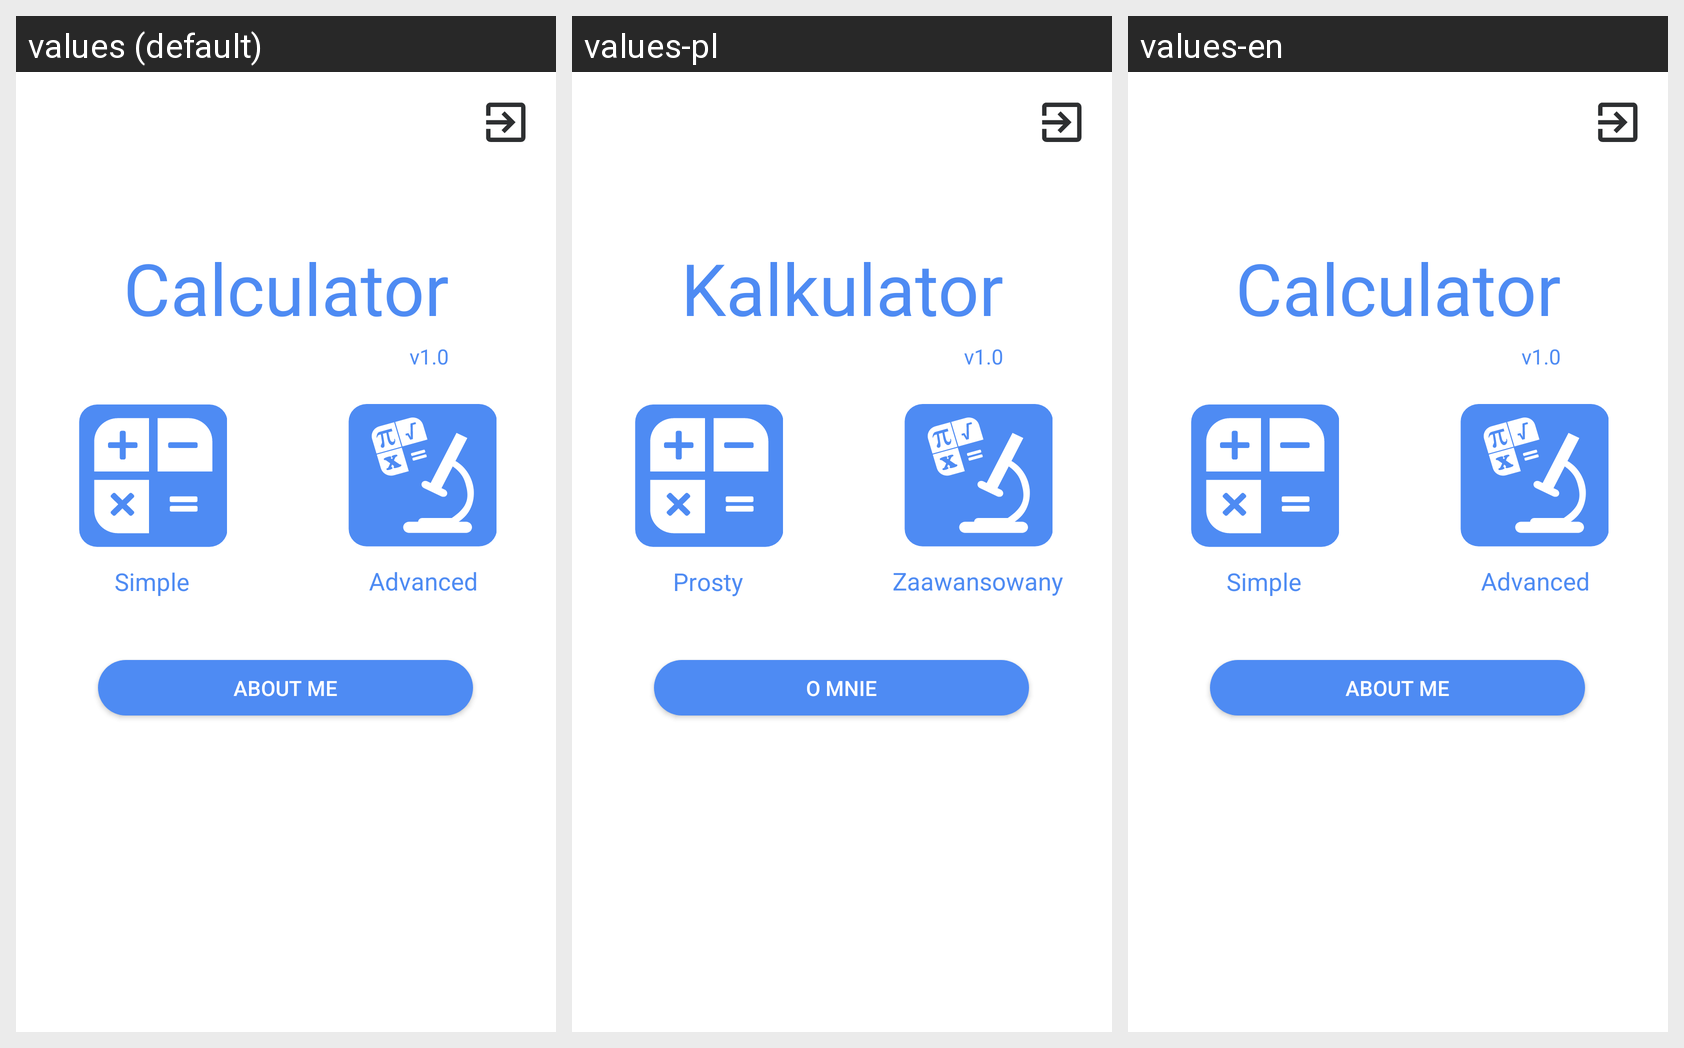

Locale-by-locale string values for the Android screen shown in this grid:
Android screen res/layout/activity_main.xml rendered under 3 locales, left to right: values (default), values-pl, values-en. Device: Nexus 5 (rendered at 1080×1920; each locale shown at half size, 540×960, under a caption strip naming it); theme Theme.Calculator.
Strings drawn on this screen, with the default value and each locale's value (text and hints the layout hard-codes, and strings that could not be matched under every locale, appear in the picture but are not listed):

simple
  values: Simple
  values-pl: Prosty
  values-en: Simple

advanced
  values: Advanced
  values-pl: Zaawansowany
  values-en: Advanced

about
  values: About me
  values-pl: O mnie
  values-en: About me

calculator
  values: Calculator
  values-pl: Kalkulator
  values-en: Calculator

version
  values: v1.0
  values-pl: v1.0
  values-en: v1.0
